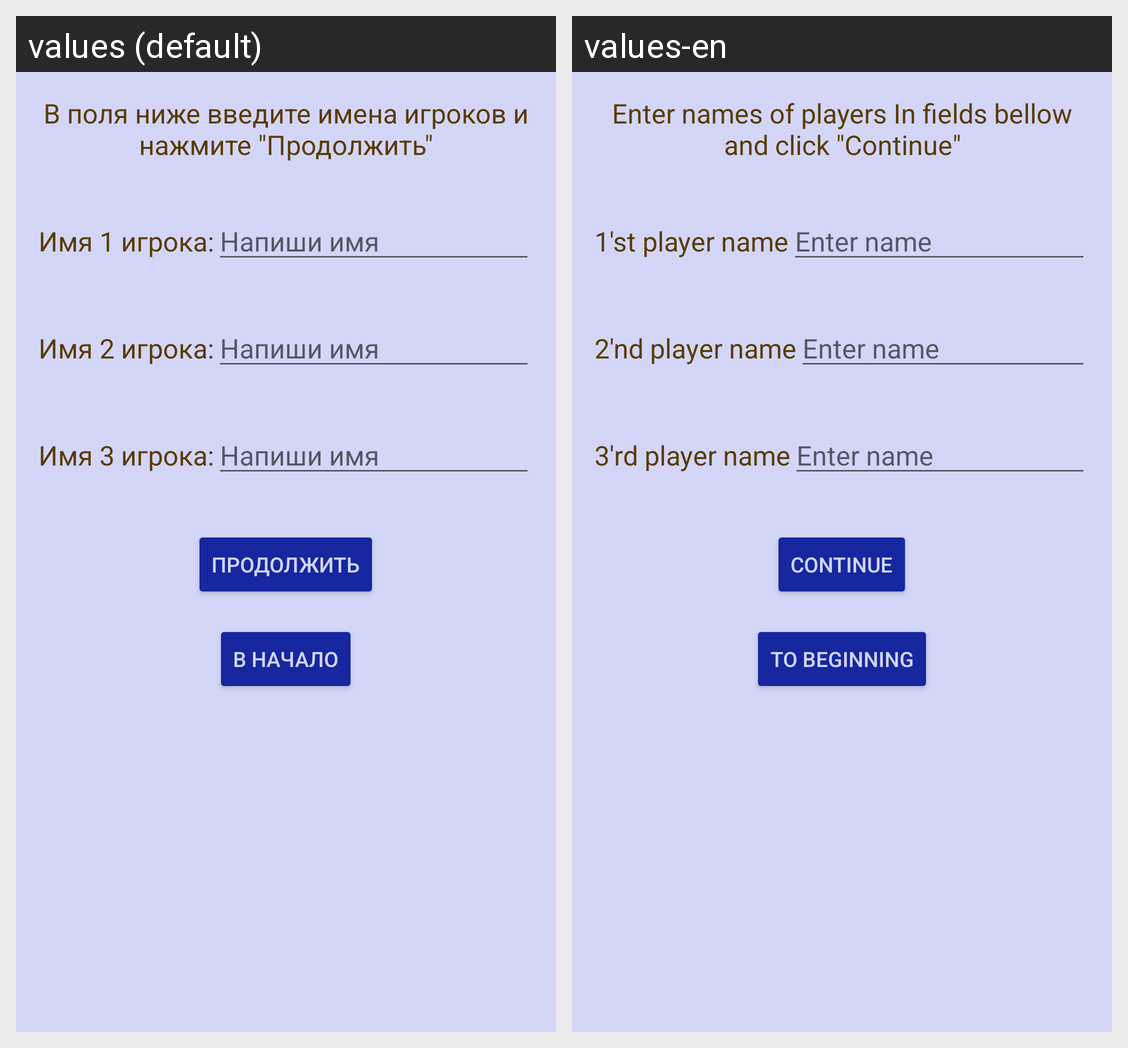

This grid shows one Android layout under two languages. Give, for every string resource on the screen, its name, the default text and each shown locale's text.
Android screen res/layout/activity_three_name.xml rendered under 2 locales, left to right: values (default), values-en. Device: Nexus 5 (rendered at 1080×1920; each locale shown at half size, 540×960, under a caption strip naming it); theme AlexeevTheme.
Strings drawn on this screen, with the default value and each locale's value (text and hints the layout hard-codes, and strings that could not be matched under every locale, appear in the picture but are not listed):

input_name
  values: В поля ниже введите имена игроков и нажмите "Продолжить"
  values-en: Enter names of players In fields bellow and click "Continue"

info_player_1
  values: Имя 1 игрока:
  values-en: 1'st player name

player_name_hint
  values: Напиши имя
  values-en: Enter name

info_player_2
  values: Имя 2 игрока:
  values-en: 2'nd player name

info_player_3
  values: Имя 3 игрока:
  values-en: 3'rd player name

Next
  values: Продолжить
  values-en: Continue

Begin
  values: В начало
  values-en: To beginning
